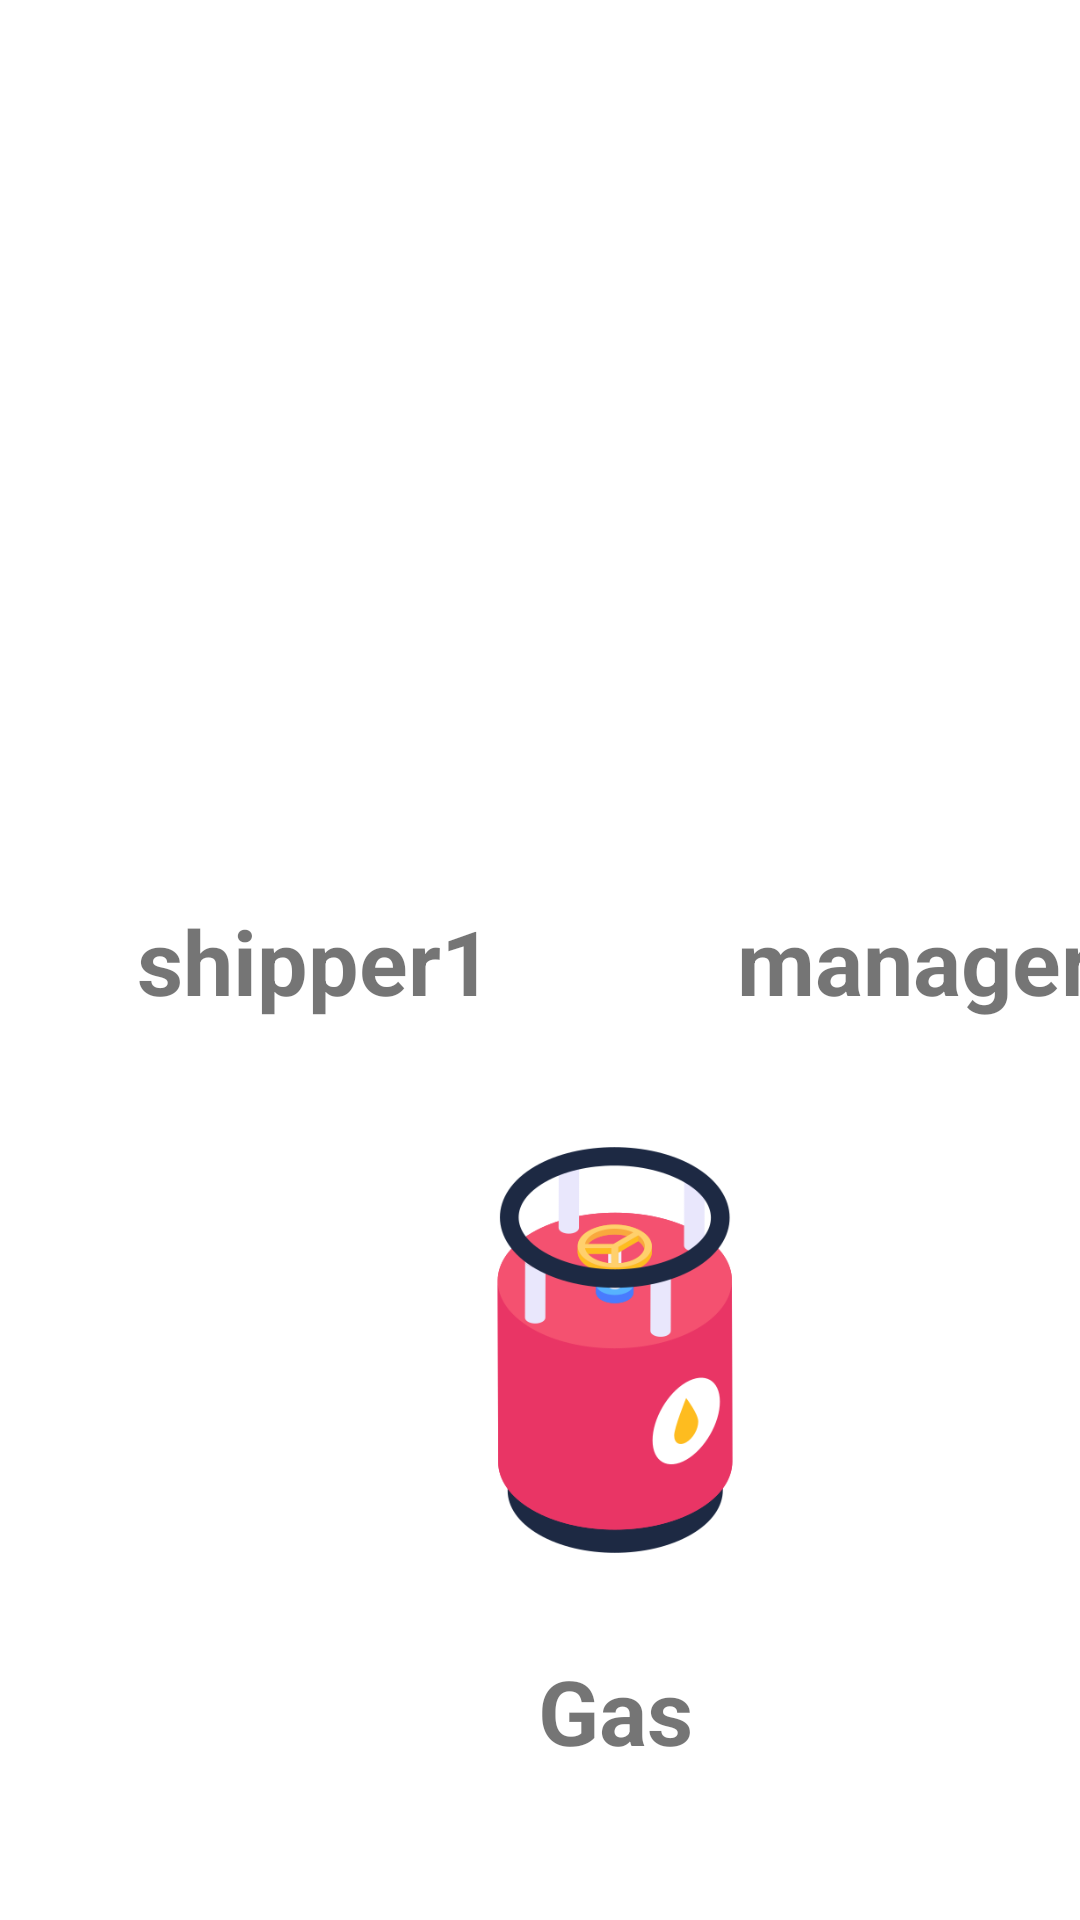

The Android layout XML behind this screen, and the referenced resources:
<!-- AndroidManifest.xml: application theme Theme.GasProject -->
<!-- res/layout/fragment_home.xml -->
<?xml version="1.0" encoding="utf-8"?>
<FrameLayout xmlns:android="http://schemas.android.com/apk/res/android"
    xmlns:app="http://schemas.android.com/apk/res-auto"
    xmlns:tools="http://schemas.android.com/tools"
    android:layout_width="match_parent"
    android:layout_height="match_parent"
    tools:context=".fragments.HomeFragment">


    <ImageView
        android:id="@+id/imageView"
        android:layout_width="150dp"
        android:layout_height="200dp"
        android:layout_marginTop="100dp"
        android:layout_marginLeft="30dp"
        android:src="@drawable/trasporter" />

    <ImageView
        android:id="@+id/imageView2"
        android:layout_width="150dp"
        android:layout_height="200dp"
        android:layout_marginTop="100dp"
        android:layout_marginLeft="230dp"
        android:src="@drawable/manager" />

    <TextView
        android:id="@+id/textView2"
        android:layout_width="150dp"
        android:layout_height="wrap_content"
        android:layout_marginTop="300dp"
        android:layout_marginLeft="230dp"
        android:gravity="center"
        android:textStyle="bold"
        android:textSize="30dp"
        android:text="manager" />

    <TextView
        android:id="@+id/textView3"
        android:layout_width="150dp"
        android:layout_height="wrap_content"
        android:layout_marginTop="300dp"
        android:layout_marginLeft="30dp"
        android:gravity="center"
        android:textStyle="bold"
        android:textSize="30dp"
        android:text="shipper1" />

    <ImageView
        android:id="@+id/imageView3"
        android:layout_width="150dp"
        android:layout_height="200dp"
        android:layout_marginTop="350dp"
        android:layout_marginLeft="130dp"
        android:src="@drawable/cylinder" />
    <TextView
        android:id="@+id/textView4"
        android:layout_width="150dp"
        android:layout_height="wrap_content"
        android:layout_marginTop="550dp"
        android:layout_marginLeft="130dp"
        android:gravity="center"
        android:textStyle="bold"
        android:textSize="30dp"
        android:text="Gas" />
</FrameLayout>
<!-- resources referenced by this layout -->
<resources>
  <!-- drawable cylinder: png bitmap (drawable, 27844 bytes) -->
  <style name="Theme.GasProject" parent="Theme.MaterialComponents.DayNight.NoActionBar">
          
          <item name="colorPrimary">@color/purple_500</item>
          <item name="colorPrimaryVariant">@color/purple_700</item>
          <item name="colorOnPrimary">@color/white</item>
          
          <item name="colorSecondary">@color/teal_200</item>
          <item name="colorSecondaryVariant">@color/teal_700</item>
          <item name="colorOnSecondary">@color/black</item>
          
          <item name="android:statusBarColor">?attr/colorPrimaryVariant</item>
          
      </style>
  <!-- not gathered from this repository: default colours our renderer supplied (Android Studio template values) -->
  <color name="purple_500">#FF6200EE</color>
  <color name="purple_700">#FF3700B3</color>
  <color name="teal_200">#FF03DAC5</color>
  <color name="teal_700">#FF018786</color>
  <color name="black">#FF000000</color>
  <color name="white">#FFFFFFFF</color>
</resources>
